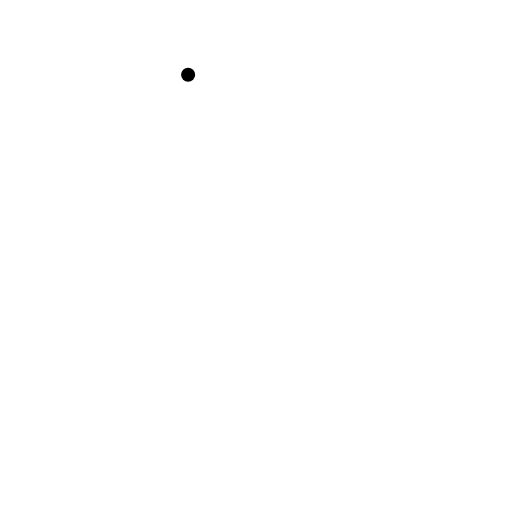
t = 0.00 s
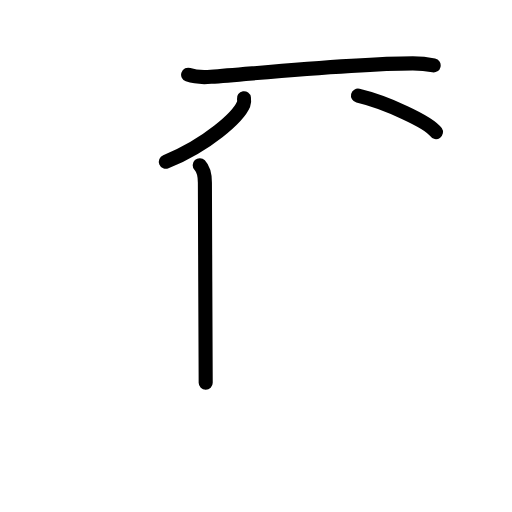
t = 3.63 s
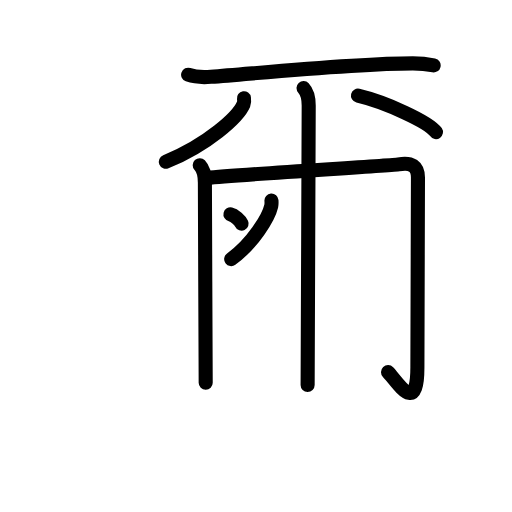
t = 7.25 s
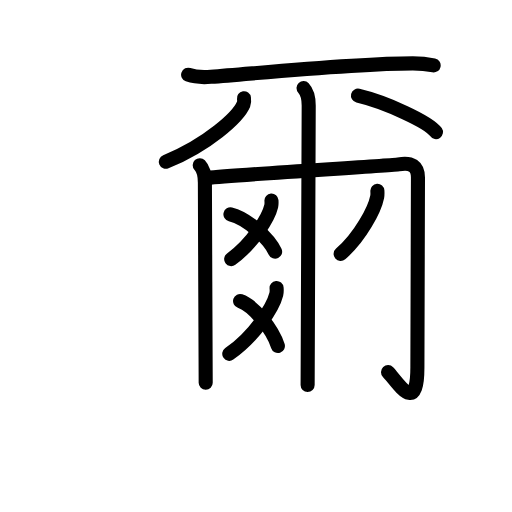
t = 10.88 s
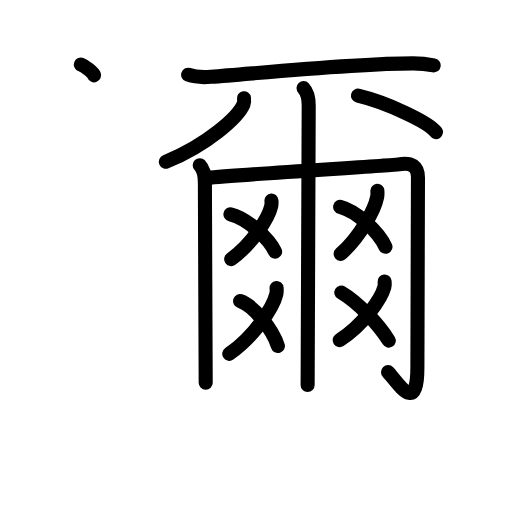
t = 14.25 s
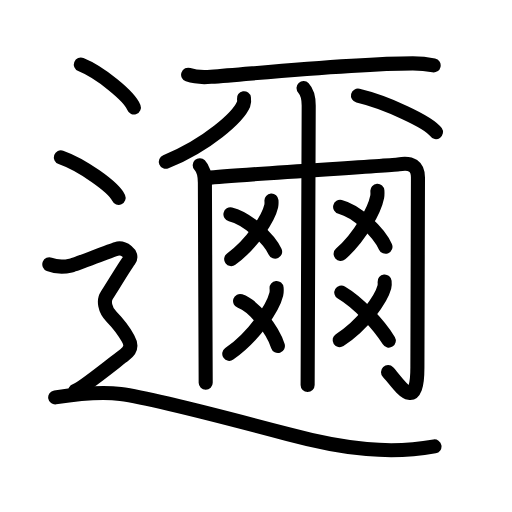
t = 18.00 s

The animated SVG that drew these frames (rendered in a browser with its animation timeline set to each time). Animation: 56 SMIL elements (animate=56); one cycle of 18.00 s.

<?xml version="1.0" encoding="UTF-8"?>
<!--
AniKanjiVG is licensed by CC-BY-SA Paul C. Sommerhoff (https://bitbucket.org/sommerhoff/anikanjivg).
AniKanjiVG uses KanjiVG which is licensed by CC-BY-SA Ulrich Apel (http://kanjivg.tagaini.net).
See also http://creativecommons.org/licenses/by-sa/3.0/
-->
<svg xmlns:kvg='http://kanjivg.tagaini.net' xmlns='http://www.w3.org/2000/svg' width='109' height='109' viewBox='0 0 109 109' style='fill:none;stroke:#000000;stroke-width:3;stroke-linecap:round;stroke-linejoin:round;' id="kvg:kanji_09087"><g id="kvg:09087" kvg:element="邇"><g id="kvg:09087-g1" kvg:element="爾"><path id="kvg:09087-s1" kvg:type="㇐" d="M40.05,15.91c1.27,0.45,3.59,0.55,4.85,0.45c11.93-0.94,30.95-2.87,42.99-2.87c2.11,0,3.38,0.22,4.43,0.44"><animate attributeName="d" begin="0.0s" dur="0.3333333333333333s" from="M40.05,15.91C40.05,15.91,40.05,15.91,40.05,15.91" to="M40.05,15.91c1.27,0.45,3.59,0.55,4.85,0.45" />
<animate attributeName="d" begin="0.3333333333333333s" dur="0.3333333333333333s" from="M40.05,15.91c1.27,0.45,3.59,0.55,4.85,0.45c0,0,0,0,0,0,0" to="M40.05,15.91c1.27,0.45,3.59,0.55,4.85,0.45c11.93-0.94,30.95-2.87,42.99-2.87" />
<animate attributeName="d" begin="0.6666666666666666s" dur="0.3333333333333333s" from="M40.05,15.91c1.27,0.45,3.59,0.55,4.85,0.45c11.93-0.94,30.95-2.87,42.99-2.87c0,0,0,0,0,0,0" to="M40.05,15.91c1.27,0.45,3.59,0.55,4.85,0.45c11.93-0.94,30.95-2.87,42.99-2.87c2.11,0,3.38,0.22,4.43,0.44" />
</path>
<g id="kvg:09087-g2" kvg:element="八"><g id="kvg:09087-g3" kvg:position="left"><path id="kvg:09087-s2" kvg:type="㇒" d="M51.94,20.91c0.05,0.32,0.1,0.82-0.09,1.28c-1.13,2.7-7.64,8.62-16.54,12.25"><animate attributeName="d" begin="1.0s" dur="0.5s" from="M51.94,20.91C51.94,20.91,51.94,20.91,51.94,20.91" to="M51.94,20.91c0.05,0.32,0.1,0.82-0.09,1.28" />
<animate attributeName="d" begin="1.5s" dur="0.5s" from="M51.94,20.91c0.05,0.32,0.1,0.82-0.09,1.28c0,0,0,0,0,0,0" to="M51.94,20.91c0.05,0.32,0.1,0.82-0.09,1.28c-1.13,2.7-7.64,8.62-16.54,12.25" />
<animate attributeName="d" begin="0s" dur="1.0s" from="M-100,-100" to="M-100,-100" />
</path>
</g>
<g id="kvg:09087-g4" kvg:position="right"><path id="kvg:09087-s3" kvg:type="㇏" d="M76.21,20.36c5.86,1.37,15.13,5.63,16.6,7.76"><animate attributeName="d" begin="2.0s" dur="1.0s" from="M76.21,20.36C76.21,20.36,76.21,20.36,76.21,20.36" to="M76.21,20.36c5.86,1.37,15.13,5.63,16.6,7.76" />
<animate attributeName="d" begin="0s" dur="2.0s" from="M-100,-100" to="M-100,-100" />
</path>
</g>
</g>
<g id="kvg:09087-g5" kvg:element="冂"><path id="kvg:09087-s4" kvg:type="㇑" d="M42.52,35.17c0.83,0.88,1.1,2.19,1.1,3.72c0,5.22,0.17,40.07,0.17,42.6"><animate attributeName="d" begin="3.0s" dur="0.5s" from="M42.52,35.17C42.52,35.17,42.52,35.17,42.52,35.17" to="M42.52,35.17c0.83,0.88,1.1,2.19,1.1,3.72" />
<animate attributeName="d" begin="3.5s" dur="0.5s" from="M42.52,35.17c0.83,0.88,1.1,2.19,1.1,3.72c0,0,0,0,0,0,0" to="M42.52,35.17c0.83,0.88,1.1,2.19,1.1,3.72c0,5.22,0.17,40.07,0.17,42.6" />
<animate attributeName="d" begin="0s" dur="3.0s" from="M-100,-100" to="M-100,-100" />
</path>
<path id="kvg:09087-s5" kvg:type="㇆a" d="M44.12,37.87c6.62-0.68,39.42-2.65,40.73-2.88c2.79-0.51,4.13,0.41,4.13,2.82c0,2.9-0.12,36.51-0.12,40.4c0,10.33-4.17,3.21-6.25,1.01"><animate attributeName="d" begin="4.0s" dur="0.25s" from="M44.12,37.87C44.12,37.87,44.12,37.87,44.12,37.87" to="M44.12,37.87c6.62-0.68,39.42-2.65,40.73-2.88" />
<animate attributeName="d" begin="4.25s" dur="0.25s" from="M44.12,37.87c6.62-0.68,39.42-2.65,40.73-2.88c0,0,0,0,0,0,0" to="M44.12,37.87c6.62-0.68,39.42-2.65,40.73-2.88c2.79-0.51,4.13,0.41,4.13,2.82" />
<animate attributeName="d" begin="4.5s" dur="0.25s" from="M44.12,37.87c6.62-0.68,39.42-2.65,40.73-2.88c2.79-0.51,4.13,0.41,4.13,2.82c0,0,0,0,0,0,0" to="M44.12,37.87c6.62-0.68,39.42-2.65,40.73-2.88c2.79-0.51,4.13,0.41,4.13,2.82c0,2.9-0.12,36.51-0.12,40.4" />
<animate attributeName="d" begin="4.75s" dur="0.25s" from="M44.12,37.87c6.62-0.68,39.42-2.65,40.73-2.88c2.79-0.51,4.13,0.41,4.13,2.82c0,2.9-0.12,36.51-0.12,40.4c0,0,0,0,0,0,0" to="M44.12,37.87c6.62-0.68,39.42-2.65,40.73-2.88c2.79-0.51,4.13,0.41,4.13,2.82c0,2.9-0.12,36.51-0.12,40.4c0,10.33-4.17,3.21-6.25,1.01" />
<animate attributeName="d" begin="0s" dur="4.0s" from="M-100,-100" to="M-100,-100" />
</path>
</g>
<path id="kvg:09087-s6" kvg:type="㇑" d="M64.62,18.75c0.83,0.88,1.1,2.19,1.1,3.72c0,4.04-0.23,56.94-0.23,59.48"><animate attributeName="d" begin="5.0s" dur="0.5s" from="M64.62,18.75C64.62,18.75,64.62,18.75,64.62,18.75" to="M64.62,18.75c0.83,0.88,1.1,2.19,1.1,3.72" />
<animate attributeName="d" begin="5.5s" dur="0.5s" from="M64.62,18.75c0.83,0.88,1.1,2.19,1.1,3.72c0,0,0,0,0,0,0" to="M64.62,18.75c0.83,0.88,1.1,2.19,1.1,3.72c0,4.04-0.23,56.94-0.23,59.48" />
<animate attributeName="d" begin="0s" dur="5.0s" from="M-100,-100" to="M-100,-100" />
</path>
<g id="kvg:09087-g6" kvg:element="爻"><g id="kvg:09087-g7" kvg:element="乂" kvg:position="top"><g id="kvg:09087-g8" kvg:element="丿"><path id="kvg:09087-s7" kvg:type="㇒" d="M57.79,42.69c0.02,0.29,0.05,0.76-0.05,1.18c-0.58,2.49-3.94,7.95-8.52,11.29"><animate attributeName="d" begin="6.0s" dur="0.5s" from="M57.79,42.69C57.79,42.69,57.79,42.69,57.79,42.69" to="M57.79,42.69c0.02,0.29,0.05,0.76-0.05,1.18" />
<animate attributeName="d" begin="6.5s" dur="0.5s" from="M57.79,42.69c0.02,0.29,0.05,0.76-0.05,1.18c0,0,0,0,0,0,0" to="M57.79,42.69c0.02,0.29,0.05,0.76-0.05,1.18c-0.58,2.49-3.94,7.95-8.52,11.29" />
<animate attributeName="d" begin="0s" dur="6.0s" from="M-100,-100" to="M-100,-100" />
</path>
</g>
<path id="kvg:09087-s8" kvg:type="㇏" d="M49.06,45.63c3.5,0.83,8.14,5.04,9.51,7.96"><animate attributeName="d" begin="7.0s" dur="1.0s" from="M49.06,45.63C49.06,45.63,49.06,45.63,49.06,45.63" to="M49.06,45.63c3.5,0.83,8.14,5.04,9.51,7.96" />
<animate attributeName="d" begin="0s" dur="7.0s" from="M-100,-100" to="M-100,-100" />
</path>
</g>
<g id="kvg:09087-g9" kvg:element="乂" kvg:position="bottom"><g id="kvg:09087-g10" kvg:element="丿"><path id="kvg:09087-s9" kvg:type="㇒" d="M58.88,61.31c0.03,0.33,0.06,0.85-0.06,1.33c-0.69,2.8-4.62,8.93-10.01,12.69"><animate attributeName="d" begin="8.0s" dur="0.5s" from="M58.88,61.31C58.88,61.31,58.88,61.31,58.88,61.31" to="M58.88,61.31c0.03,0.33,0.06,0.85-0.06,1.33" />
<animate attributeName="d" begin="8.5s" dur="0.5s" from="M58.88,61.31c0.03,0.33,0.06,0.85-0.06,1.33c0,0,0,0,0,0,0" to="M58.88,61.31c0.03,0.33,0.06,0.85-0.06,1.33c-0.69,2.8-4.62,8.93-10.01,12.69" />
<animate attributeName="d" begin="0s" dur="8.0s" from="M-100,-100" to="M-100,-100" />
</path>
</g>
<path id="kvg:09087-s10" kvg:type="㇏" d="M51.11,64.08c2.96,1,6.9,6.06,8.05,9.57"><animate attributeName="d" begin="9.0s" dur="1.0s" from="M51.11,64.08C51.11,64.08,51.11,64.08,51.11,64.08" to="M51.11,64.08c2.96,1,6.9,6.06,8.05,9.57" />
<animate attributeName="d" begin="0s" dur="9.0s" from="M-100,-100" to="M-100,-100" />
</path>
</g>
</g>
<g id="kvg:09087-g11" kvg:element="爻"><g id="kvg:09087-g12" kvg:element="乂" kvg:position="top"><g id="kvg:09087-g13" kvg:element="丿"><path id="kvg:09087-s11" kvg:type="㇒" d="M80.34,40.62c0.02,0.32,0.05,0.82-0.04,1.27c-0.53,2.68-3.59,8.56-7.78,12.17"><animate attributeName="d" begin="10.0s" dur="0.5s" from="M80.34,40.62C80.34,40.62,80.34,40.62,80.34,40.62" to="M80.34,40.62c0.02,0.32,0.05,0.82-0.04,1.27" />
<animate attributeName="d" begin="10.5s" dur="0.5s" from="M80.34,40.62c0.02,0.32,0.05,0.82-0.04,1.27c0,0,0,0,0,0,0" to="M80.34,40.62c0.02,0.32,0.05,0.82-0.04,1.27c-0.53,2.68-3.59,8.56-7.78,12.17" />
<animate attributeName="d" begin="0s" dur="10.0s" from="M-100,-100" to="M-100,-100" />
</path>
</g>
<path id="kvg:09087-s12" kvg:type="㇏" d="M72.41,44.04c3.55,0.89,8.27,5.39,9.65,8.5"><animate attributeName="d" begin="11.0s" dur="1.0s" from="M72.41,44.04C72.41,44.04,72.41,44.04,72.41,44.04" to="M72.41,44.04c3.55,0.89,8.27,5.39,9.65,8.5" />
<animate attributeName="d" begin="0s" dur="11.0s" from="M-100,-100" to="M-100,-100" />
</path>
</g>
<g id="kvg:09087-g14" kvg:element="乂" kvg:position="bottom"><g id="kvg:09087-g15" kvg:element="丿"><path id="kvg:09087-s13" kvg:type="㇒" d="M81.88,59.93c0.03,0.29,0.06,0.76-0.05,1.18c-0.65,2.49-4.39,7.95-9.52,11.29"><animate attributeName="d" begin="12.0s" dur="0.5s" from="M81.88,59.93C81.88,59.93,81.88,59.93,81.88,59.93" to="M81.88,59.93c0.03,0.29,0.06,0.76-0.05,1.18" />
<animate attributeName="d" begin="12.5s" dur="0.5s" from="M81.88,59.93c0.03,0.29,0.06,0.76-0.05,1.18c0,0,0,0,0,0,0" to="M81.88,59.93c0.03,0.29,0.06,0.76-0.05,1.18c-0.65,2.49-4.39,7.95-9.52,11.29" />
<animate attributeName="d" begin="0s" dur="12.0s" from="M-100,-100" to="M-100,-100" />
</path>
</g>
<path id="kvg:09087-s14" kvg:type="㇏" d="M72.66,62.28c3.67,2.15,8.06,6.91,10.11,10.23"><animate attributeName="d" begin="13.0s" dur="1.0s" from="M72.66,62.28C72.66,62.28,72.66,62.28,72.66,62.28" to="M72.66,62.28c3.67,2.15,8.06,6.91,10.11,10.23" />
<animate attributeName="d" begin="0s" dur="13.0s" from="M-100,-100" to="M-100,-100" />
</path>
</g>
</g>
</g>
<g id="kvg:09087-g16" kvg:element="辶" kvg:position="nyo" kvg:radical="general"><path id="kvg:09087-s15" kvg:type="㇔" d="M17.21,13.75c3.99,1.61,10.3,6.63,11.29,9.13"><animate attributeName="d" begin="14.0s" dur="1.0s" from="M17.21,13.75C17.21,13.75,17.21,13.75,17.21,13.75" to="M17.21,13.75c3.99,1.61,10.3,6.63,11.29,9.13" />
<animate attributeName="d" begin="0s" dur="14.0s" from="M-100,-100" to="M-100,-100" />
</path>
<path id="kvg:09087-s16" kvg:type="㇔" d="M12.96,33.5c4.34,1.52,11.21,6.26,12.29,8.63"><animate attributeName="d" begin="15.0s" dur="1.0s" from="M12.96,33.5C12.96,33.5,12.96,33.5,12.96,33.5" to="M12.96,33.5c4.34,1.52,11.21,6.26,12.29,8.63" />
<animate attributeName="d" begin="0s" dur="15.0s" from="M-100,-100" to="M-100,-100" />
</path>
<path id="kvg:09087-s17" kvg:type="㇋" d="M10.5,56.27c2.25,0.88,3.75,0.44,4.75,0.22c1-0.22,8-3.06,9.5-3.5c1.5-0.44,3.75,1.09,2.75,2.41c-1,1.31-4,6.35-4.75,7.44c-0.75,1.09-0.5,3.07,1,4.6c1.5,1.53,2.75,3.28,3.5,4.6c0.75,1.31,0.75,2.41-0.75,3.5c-1.5,1.1-9,7.22-10.5,7.66"><animate attributeName="d" begin="16.0s" dur="0.125s" from="M10.5,56.27C10.5,56.27,10.5,56.27,10.5,56.27" to="M10.5,56.27c2.25,0.88,3.75,0.44,4.75,0.22" />
<animate attributeName="d" begin="16.125s" dur="0.125s" from="M10.5,56.27c2.25,0.88,3.75,0.44,4.75,0.22c0,0,0,0,0,0,0" to="M10.5,56.27c2.25,0.88,3.75,0.44,4.75,0.22c1-0.22,8-3.06,9.5-3.5" />
<animate attributeName="d" begin="16.25s" dur="0.125s" from="M10.5,56.27c2.25,0.88,3.75,0.44,4.75,0.22c1-0.22,8-3.06,9.5-3.5c0,0,0,0,0,0,0" to="M10.5,56.27c2.25,0.88,3.75,0.44,4.75,0.22c1-0.22,8-3.06,9.5-3.5c1.5-0.44,3.75,1.09,2.75,2.41" />
<animate attributeName="d" begin="16.375s" dur="0.125s" from="M10.5,56.27c2.25,0.88,3.75,0.44,4.75,0.22c1-0.22,8-3.06,9.5-3.5c1.5-0.44,3.75,1.09,2.75,2.41c0,0,0,0,0,0,0" to="M10.5,56.27c2.25,0.88,3.75,0.44,4.75,0.22c1-0.22,8-3.06,9.5-3.5c1.5-0.44,3.75,1.09,2.75,2.41c-1,1.31-4,6.35-4.75,7.44" />
<animate attributeName="d" begin="16.5s" dur="0.125s" from="M10.5,56.27c2.25,0.88,3.75,0.44,4.75,0.22c1-0.22,8-3.06,9.5-3.5c1.5-0.44,3.75,1.09,2.75,2.41c-1,1.31-4,6.35-4.75,7.44c0,0,0,0,0,0,0" to="M10.5,56.27c2.25,0.88,3.75,0.44,4.75,0.22c1-0.22,8-3.06,9.5-3.5c1.5-0.44,3.75,1.09,2.75,2.41c-1,1.31-4,6.35-4.75,7.44c-0.75,1.09-0.5,3.07,1,4.6" />
<animate attributeName="d" begin="16.625s" dur="0.125s" from="M10.5,56.27c2.25,0.88,3.75,0.44,4.75,0.22c1-0.22,8-3.06,9.5-3.5c1.5-0.44,3.75,1.09,2.75,2.41c-1,1.31-4,6.35-4.75,7.44c-0.75,1.09-0.5,3.07,1,4.6c0,0,0,0,0,0,0" to="M10.5,56.27c2.25,0.88,3.75,0.44,4.75,0.22c1-0.22,8-3.06,9.5-3.5c1.5-0.44,3.75,1.09,2.75,2.41c-1,1.31-4,6.35-4.75,7.44c-0.75,1.09-0.5,3.07,1,4.6c1.5,1.53,2.75,3.28,3.5,4.6" />
<animate attributeName="d" begin="16.75s" dur="0.125s" from="M10.5,56.27c2.25,0.88,3.75,0.44,4.75,0.22c1-0.22,8-3.06,9.5-3.5c1.5-0.44,3.75,1.09,2.75,2.41c-1,1.31-4,6.35-4.75,7.44c-0.75,1.09-0.5,3.07,1,4.6c1.5,1.53,2.75,3.28,3.5,4.6c0,0,0,0,0,0,0" to="M10.5,56.27c2.25,0.88,3.75,0.44,4.75,0.22c1-0.22,8-3.06,9.5-3.5c1.5-0.44,3.75,1.09,2.75,2.41c-1,1.31-4,6.35-4.75,7.44c-0.75,1.09-0.5,3.07,1,4.6c1.5,1.53,2.75,3.28,3.5,4.6c0.75,1.31,0.75,2.41-0.75,3.5" />
<animate attributeName="d" begin="16.875s" dur="0.125s" from="M10.5,56.27c2.25,0.88,3.75,0.44,4.75,0.22c1-0.22,8-3.06,9.5-3.5c1.5-0.44,3.75,1.09,2.75,2.41c-1,1.31-4,6.35-4.75,7.44c-0.75,1.09-0.5,3.07,1,4.6c1.5,1.53,2.75,3.28,3.5,4.6c0.75,1.31,0.75,2.41-0.75,3.5c0,0,0,0,0,0,0" to="M10.5,56.27c2.25,0.88,3.75,0.44,4.75,0.22c1-0.22,8-3.06,9.5-3.5c1.5-0.44,3.75,1.09,2.75,2.41c-1,1.31-4,6.35-4.75,7.44c-0.75,1.09-0.5,3.07,1,4.6c1.5,1.53,2.75,3.28,3.5,4.6c0.75,1.31,0.75,2.41-0.75,3.5c-1.5,1.1-9,7.22-10.5,7.66" />
<animate attributeName="d" begin="0s" dur="16.0s" from="M-100,-100" to="M-100,-100" />
</path>
<path id="kvg:09087-s18" kvg:type="㇏" d="M11.75,84.59c3.1-0.48,9.23-1.34,13.93-0.71c6.57,0.88,31.03,7.33,35.6,8.55c12.38,3.33,21.93,4.28,31.22,2.61"><animate attributeName="d" begin="17.0s" dur="0.3333333333333333s" from="M11.75,84.59C11.75,84.59,11.75,84.59,11.75,84.59" to="M11.75,84.59c3.1-0.48,9.23-1.34,13.93-0.71" />
<animate attributeName="d" begin="17.333333333333332s" dur="0.3333333333333333s" from="M11.75,84.59c3.1-0.48,9.23-1.34,13.93-0.71c0,0,0,0,0,0,0" to="M11.75,84.59c3.1-0.48,9.23-1.34,13.93-0.71c6.57,0.88,31.03,7.33,35.6,8.55" />
<animate attributeName="d" begin="17.666666666666668s" dur="0.3333333333333333s" from="M11.75,84.59c3.1-0.48,9.23-1.34,13.93-0.71c6.57,0.88,31.03,7.33,35.6,8.55c0,0,0,0,0,0,0" to="M11.75,84.59c3.1-0.48,9.23-1.34,13.93-0.71c6.57,0.88,31.03,7.33,35.6,8.55c12.38,3.33,21.93,4.28,31.22,2.61" />
<animate attributeName="d" begin="0s" dur="17.0s" from="M-100,-100" to="M-100,-100" />
</path>
</g>
</g>
</svg>
